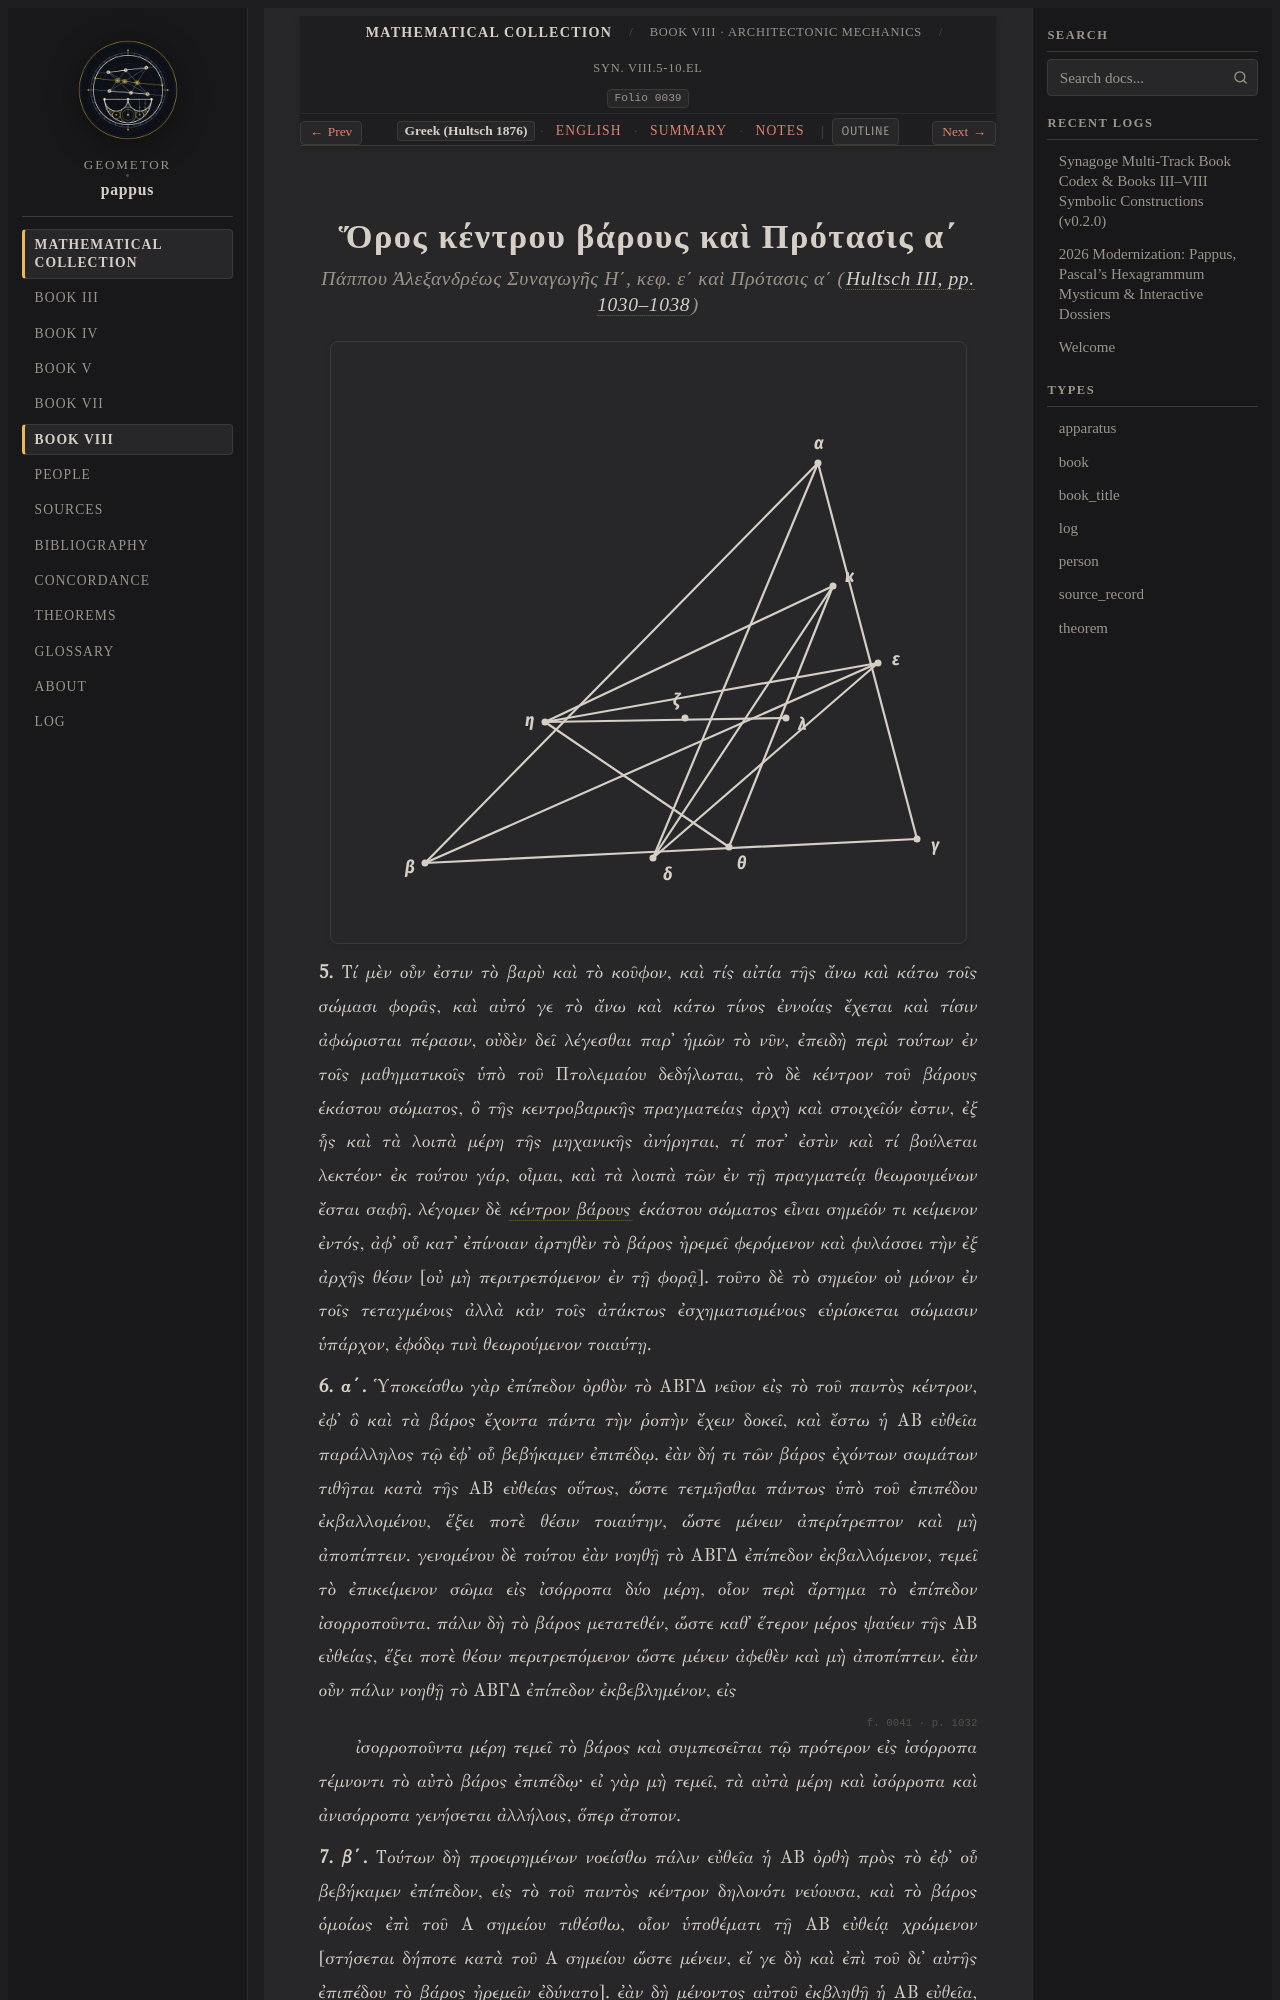

repository: geometor/pappus · page: synagoge/book_08/center_of_gravity/el.html · generator: sphinx

:order: 2
:layout: book
:type: book
:title: Ὅρος κέντρου βάρους καὶ Πρότασις α΄
:canonical_id: Syn. VIII.5-10.el
:folio: 0039
:tracks: English: index | Greek: el | Summary: summary | Notes: notes

.. _sec-b8-el-inclined-baroulkos:
